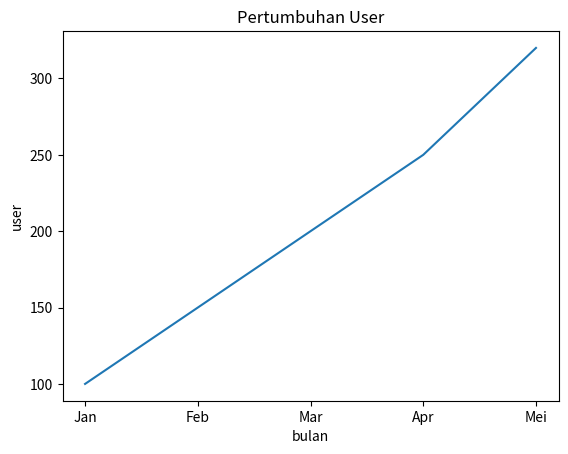
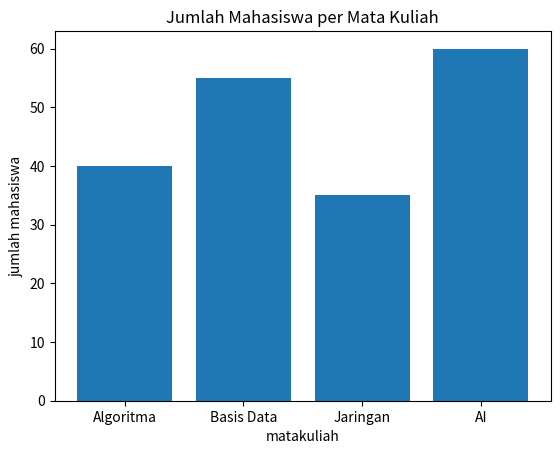
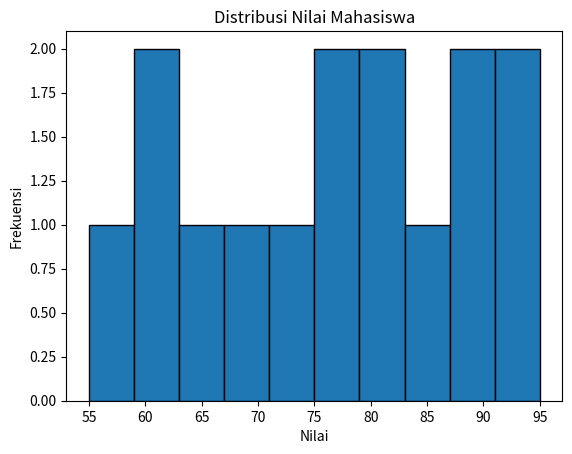
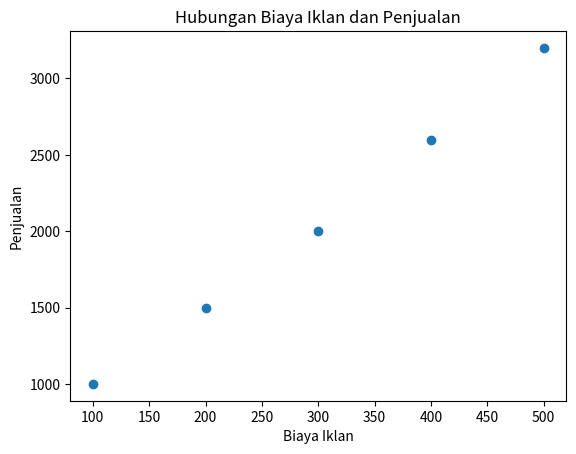

The script that saved these images, in order:
import matplotlib.pyplot as plt
import numpy as np
bulan = np.array([
    "Jan",
    "Feb",
    "Mar",
    "Apr",
    "Mei"
])

user = np.array([
    100,
    150,
    200,
    250,
    320
])

plt.plot(bulan, user)
plt.xlabel("bulan")
plt.ylabel("user")
plt.title("Pertumbuhan User")
plt.show()


mata_kuliah = [
    "Algoritma",
    "Basis Data",
    "Jaringan",
    "AI"
]

jumlah_mahasiswa = [
    40,
    55,
    35,
    60
]

plt.bar(mata_kuliah,jumlah_mahasiswa)
plt.xlabel("matakuliah")
plt.ylabel("jumlah mahasiswa")
plt.title("Jumlah Mahasiswa per Mata Kuliah")
plt.show()

nilai_mahasiswa = [
    55, 60, 62, 65,
    70, 72, 75, 78,
    80, 82, 85, 88,
    90, 92, 95
]

plt.hist(
    nilai_mahasiswa,
    bins=10,
    edgecolor="black"
    )

plt.title("Distribusi Nilai Mahasiswa")

plt.xlabel("Nilai")

plt.ylabel("Frekuensi")

plt.show()

biaya_iklan = [
    100,
    200,
    300,
    400,
    500
]

penjualan = [
    1000,
    1500,
    2000,
    2600,
    3200
]

plt.scatter(biaya_iklan,penjualan)
plt.title("Hubungan Biaya Iklan dan Penjualan")
plt.xlabel("Biaya Iklan")

plt.ylabel("Penjualan")

plt.show()
